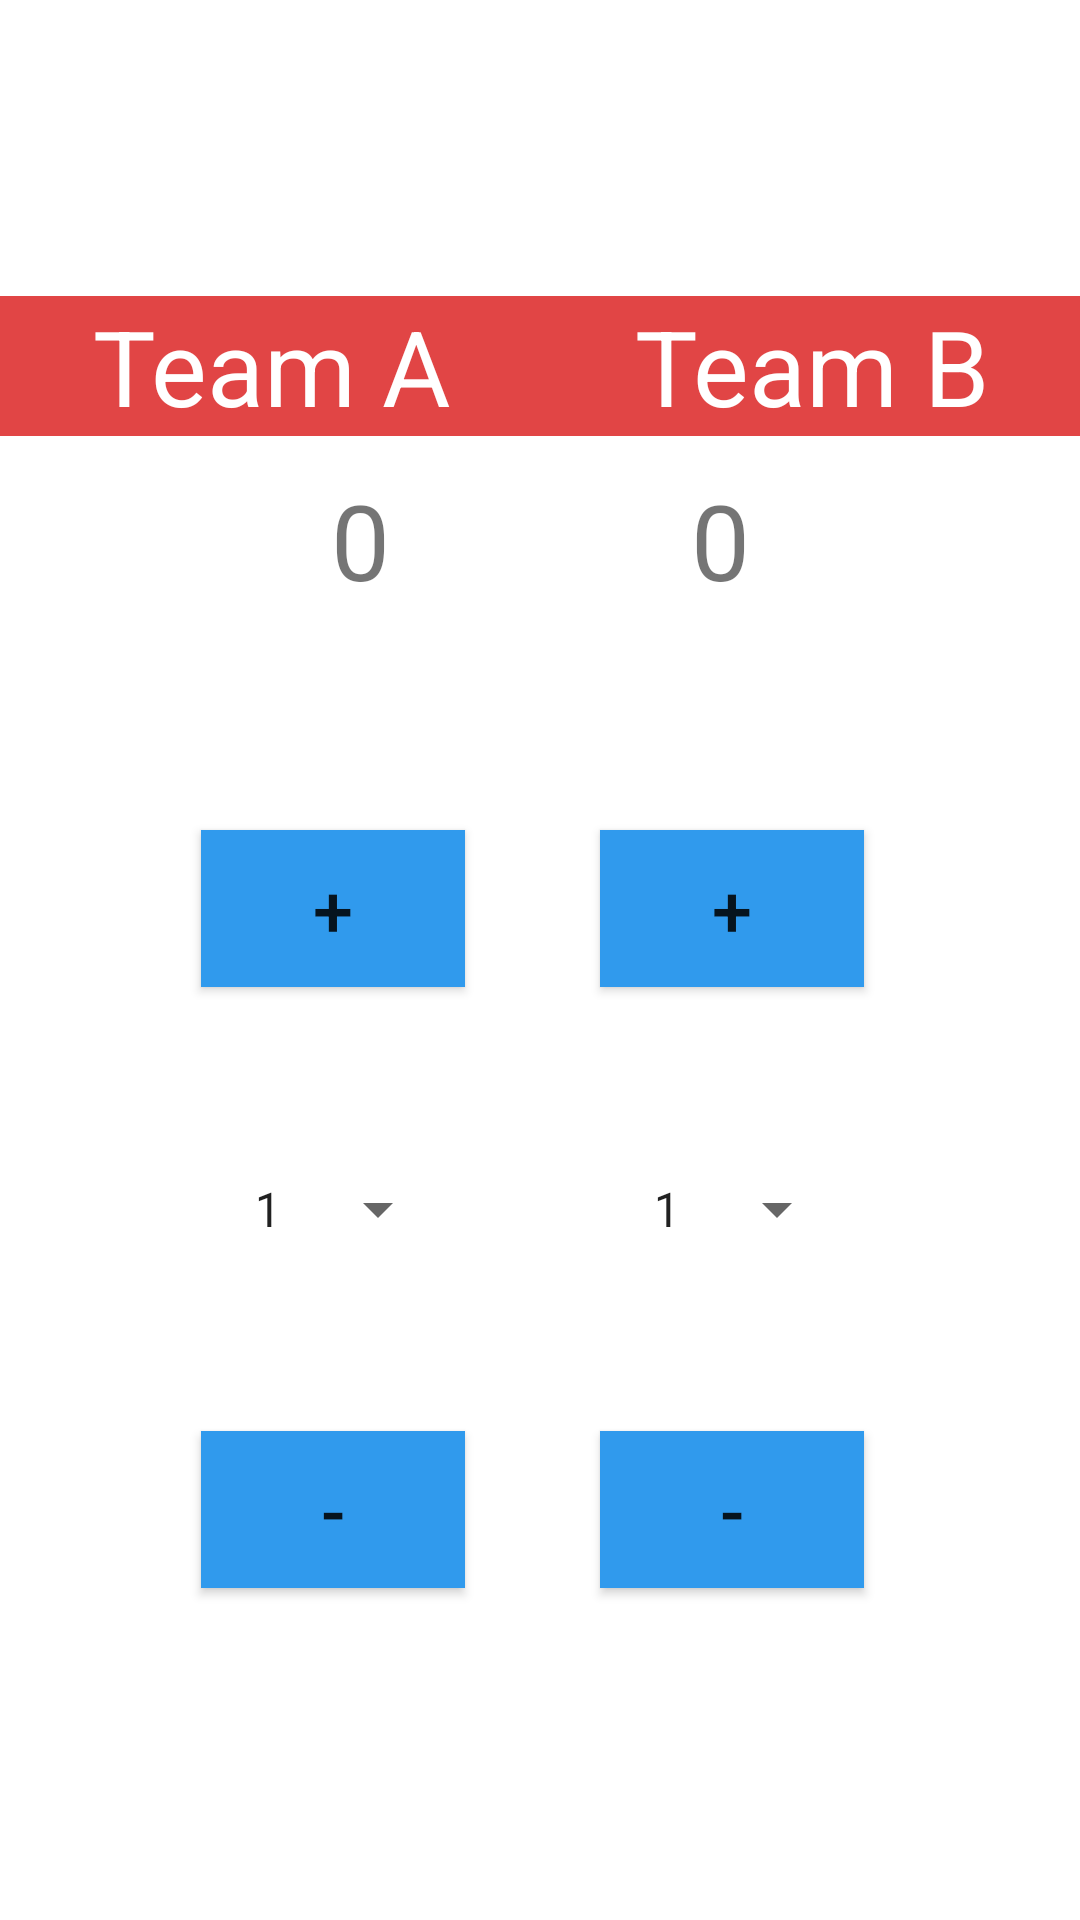

Here is an Android app screen rendered from its layout file. Give the layout XML and the strings, colors and styles it references.
<!-- AndroidManifest.xml: application theme Theme.ScoreKeepingApp.Light -->
<!-- res/layout/activity_main.xml -->
<?xml version="1.0" encoding="utf-8"?>
<LinearLayout xmlns:android="http://schemas.android.com/apk/res/android"
    xmlns:tools="http://schemas.android.com/tools"
    android:layout_width="match_parent"
    android:layout_height="match_parent"
    android:gravity="center"
    android:orientation="vertical">

    
    <LinearLayout
        android:layout_width="match_parent"
        android:layout_height="63dp"
        android:gravity="center">

        
        <TextView
            android:id="@+id/teamA_name"
            android:layout_width="wrap_content"
            android:layout_height="wrap_content"
            android:layout_weight="1"
            android:background="#E14545"
            android:text="Team A"
            android:textAlignment="center"
            android:textColor="@color/white"
            android:textSize="35dp" />

        <TextView
            android:id="@+id/teamB_name"
            android:layout_width="wrap_content"
            android:layout_height="wrap_content"
            android:layout_weight="1"
            android:background="#E14545"
            android:text="Team B"
            android:textAlignment="center"
            android:textColor="@color/white"
            android:textSize="35dp" />

    </LinearLayout>

    
    <LinearLayout
        android:layout_width="match_parent"
        android:layout_height="53dp"
        android:gravity="center">

        
        <TextView
            android:id="@+id/teamA_score"
            android:layout_width="120dp"
            android:layout_height="wrap_content"
            android:textAlignment="center"
            android:text="0"
            android:textSize="35dp"/>

        <TextView
            android:id="@+id/teamB_score"
            android:layout_width="120dp"
            android:layout_height="wrap_content"
            android:textAlignment="center"
            android:text="0"
            android:textSize="35dp"/>
    </LinearLayout>

    <Space
        android:layout_width="match_parent"
        android:layout_height="50dp" />


    
    <LinearLayout
        android:id="@+id/linearLayout1"
        android:layout_width="wrap_content"
        android:layout_height="wrap_content"
        android:orientation="horizontal">

        
        <LinearLayout
            android:layout_width="wrap_content"
            android:layout_height="wrap_content"
            android:orientation="vertical">

            <Button
                android:id="@+id/teamA_increment"
                android:layout_width="wrap_content"
                android:layout_height="wrap_content"
                android:layout_margin="20dp"
                android:background="#309AED"
                android:padding="10dp"
                android:text="+"
                android:textSize="24sp" />
            <Spinner
                android:id="@+id/score_incrementA"
                android:layout_width="wrap_content"
                android:layout_height="48dp"
                android:layout_margin="30dp"
                android:entries="@array/scoring_options" />

            <Button
                android:id="@+id/teamA_decrement"
                android:layout_width="wrap_content"
                android:layout_height="wrap_content"
                android:layout_margin="20dp"
                android:background="#309AED"
                android:padding="10dp"
                android:text="-"
                android:textSize="24sp" />

        </LinearLayout>

        
        <LinearLayout
            android:layout_width="wrap_content"
            android:layout_height="wrap_content"
            android:orientation="vertical">

            <Button
                android:id="@+id/teamB_increment"
                android:layout_width="wrap_content"
                android:layout_height="wrap_content"
                android:layout_margin="20dp"
                android:background="#309AED"
                android:padding="10dp"
                android:text="+"
                android:textSize="24sp" />
            <Spinner
                android:id="@+id/score_incrementB"
                android:layout_width="wrap_content"
                android:layout_height="48dp"
                android:layout_margin="30dp"
                android:entries="@array/scoring_options" />

            <Button
                android:id="@+id/teamB_decrement"
                android:layout_width="wrap_content"
                android:layout_height="wrap_content"
                android:layout_margin="20dp"
                android:background="#309AED"
                android:padding="10dp"
                android:text="-"
                android:textSize="24sp" />

        </LinearLayout>

    </LinearLayout>

</LinearLayout>
<!-- resources referenced by this layout -->
<resources>
  <string-array name="scoring_options">
          <item>1</item>
          <item>2</item>
          <item>3</item>
          <item>4</item>
          <item>5</item>
          <item>6</item>
      </string-array>
  <color name="white">#FFFFFF</color>
  <style name="Theme.ScoreKeepingApp.Light" parent="Theme.MaterialComponents.DayNight.DarkActionBar">
          
          <item name="colorPrimary">@color/purple_500</item>
          <item name="colorPrimaryVariant">@color/purple_700</item>
          <item name="colorOnPrimary">@color/white</item>
          <item name="colorSecondary">@color/teal_200</item>
          <item name="colorSecondaryVariant">@color/teal_700</item>
          <item name="colorOnSecondary">@color/black</item>
          <item name="android:statusBarColor">@android:color/black</item>
  
      </style>
  <color name="purple_500">#6200EE</color>
  <color name="purple_700">#3700B3</color>
  <color name="teal_200">#03DAC5</color>
  <color name="teal_700">#018786</color>
  <color name="black">#000000</color>
</resources>
